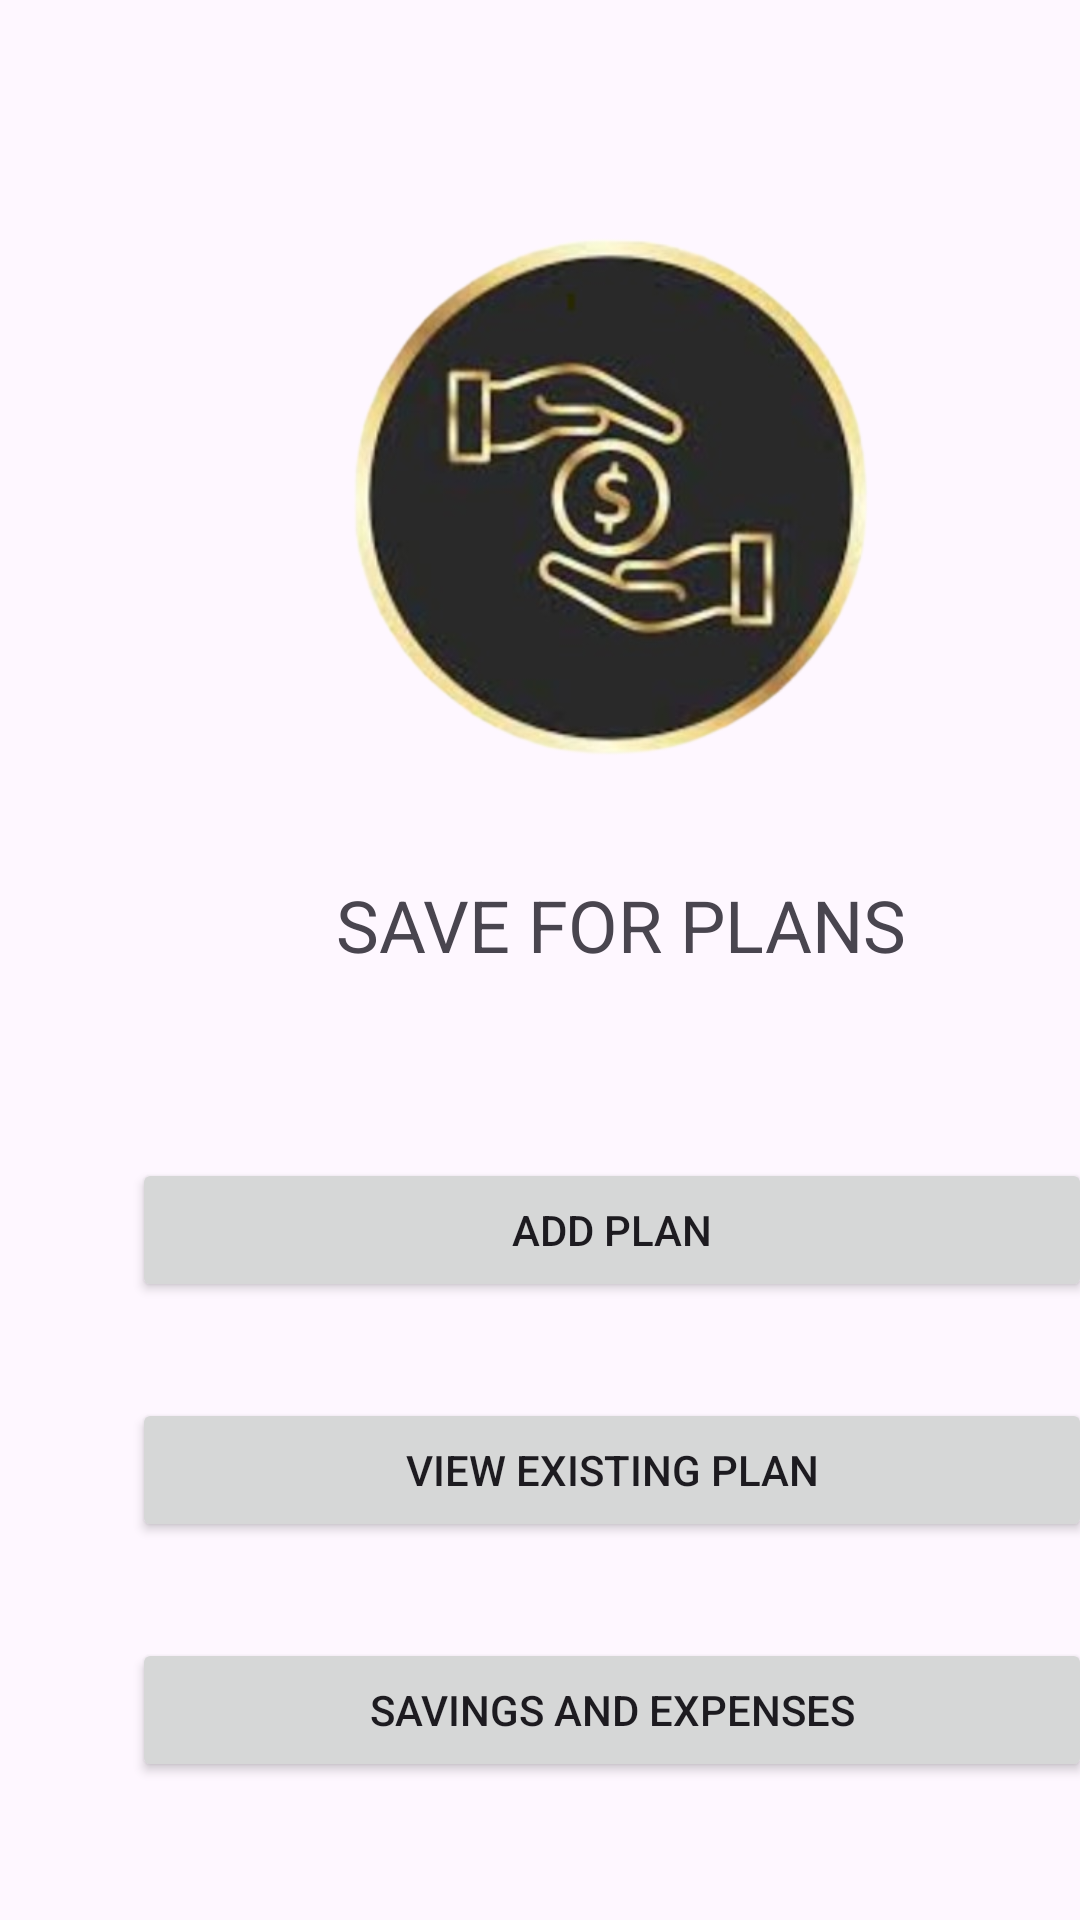

The Android layout XML behind this screen, and the referenced resources:
<!-- AndroidManifest.xml: application theme Theme.SaveForPlanCLayout -->
<!-- res/layout/home_page.xml -->
<?xml version="1.0" encoding="utf-8"?>
<androidx.constraintlayout.widget.ConstraintLayout xmlns:android="http://schemas.android.com/apk/res/android"
    xmlns:app="http://schemas.android.com/apk/res-auto"
    xmlns:tools="http://schemas.android.com/tools"
    android:layout_width="match_parent"
    android:layout_height="match_parent"
    android:background="@color/light_teal"
    tools:context=".MainActivity">

    <ImageView
        android:id="@+id/logoImageView"
        android:layout_width="241dp"
        android:layout_height="208dp"
        android:layout_centerHorizontal="true"
        android:layout_marginStart="84dp"
        android:layout_marginTop="64dp"
        android:src="@drawable/logo"
        android:contentDescription="@string/save_for_plans_logo"
        app:layout_constraintStart_toStartOf="parent"
        app:layout_constraintTop_toTopOf="parent" />

    <TextView
        android:id="@+id/titleTextView"
        android:layout_width="202dp"
        android:layout_height="34dp"
        android:layout_below="@id/logoImageView"
        android:layout_centerHorizontal="true"
        android:layout_marginStart="112dp"
        android:layout_marginTop="20dp"
        android:text="@string/save_for_plans"
        android:textSize="24sp"
        app:layout_constraintStart_toStartOf="parent"
        app:layout_constraintTop_toBottomOf="@+id/logoImageView" />

    <Button
        android:id="@+id/addPlansButton"
        android:layout_width="320dp"
        android:layout_height="48dp"
        android:layout_below="@id/titleTextView"
        android:layout_marginStart="44dp"
        android:layout_marginTop="60dp"
        android:onClick="onClickAddPlans"
        android:text="@string/add_plan"
        app:layout_constraintStart_toStartOf="parent"
        app:layout_constraintTop_toBottomOf="@+id/titleTextView" />

    <Button
        android:id="@+id/bankAccountExpensesButton"
        android:layout_width="320dp"
        android:layout_height="48dp"
        android:layout_marginStart="44dp"
        android:layout_marginTop="32dp"
        android:onClick="onClickBankAccountExpenses"
        android:text="@string/savings_and_expenses"
        app:layout_constraintStart_toStartOf="parent"
        app:layout_constraintTop_toBottomOf="@+id/viewPlanButton" />

    <Button
        android:id="@+id/viewPlanButton"
        android:layout_width="320dp"
        android:layout_height="48dp"
        android:layout_marginStart="44dp"
        android:layout_marginTop="32dp"
        android:onClick="onClickViewPlan"
        android:text="@string/view_existing_plan"
        app:layout_constraintStart_toStartOf="parent"
        app:layout_constraintTop_toBottomOf="@+id/addPlansButton" />


</androidx.constraintlayout.widget.ConstraintLayout>
<!-- resources referenced by this layout -->
<resources>
  <!-- drawable logo: png bitmap (drawable, 156144 bytes) -->
  <string name="add_plan">Add Plan</string>
  <string name="save_for_plans">SAVE FOR PLANS</string>
  <string name="save_for_plans_logo">save for plans logo</string>
  <string name="savings_and_expenses">Savings and Expenses</string>
  <string name="view_existing_plan">View Existing Plan</string>
  <style name="Theme.SaveForPlanCLayout" parent="Base.Theme.SaveForPlanCLayout" />
  <style name="Base.Theme.SaveForPlanCLayout" parent="Theme.Material3.DayNight.NoActionBar">
          
          
      </style>
</resources>
